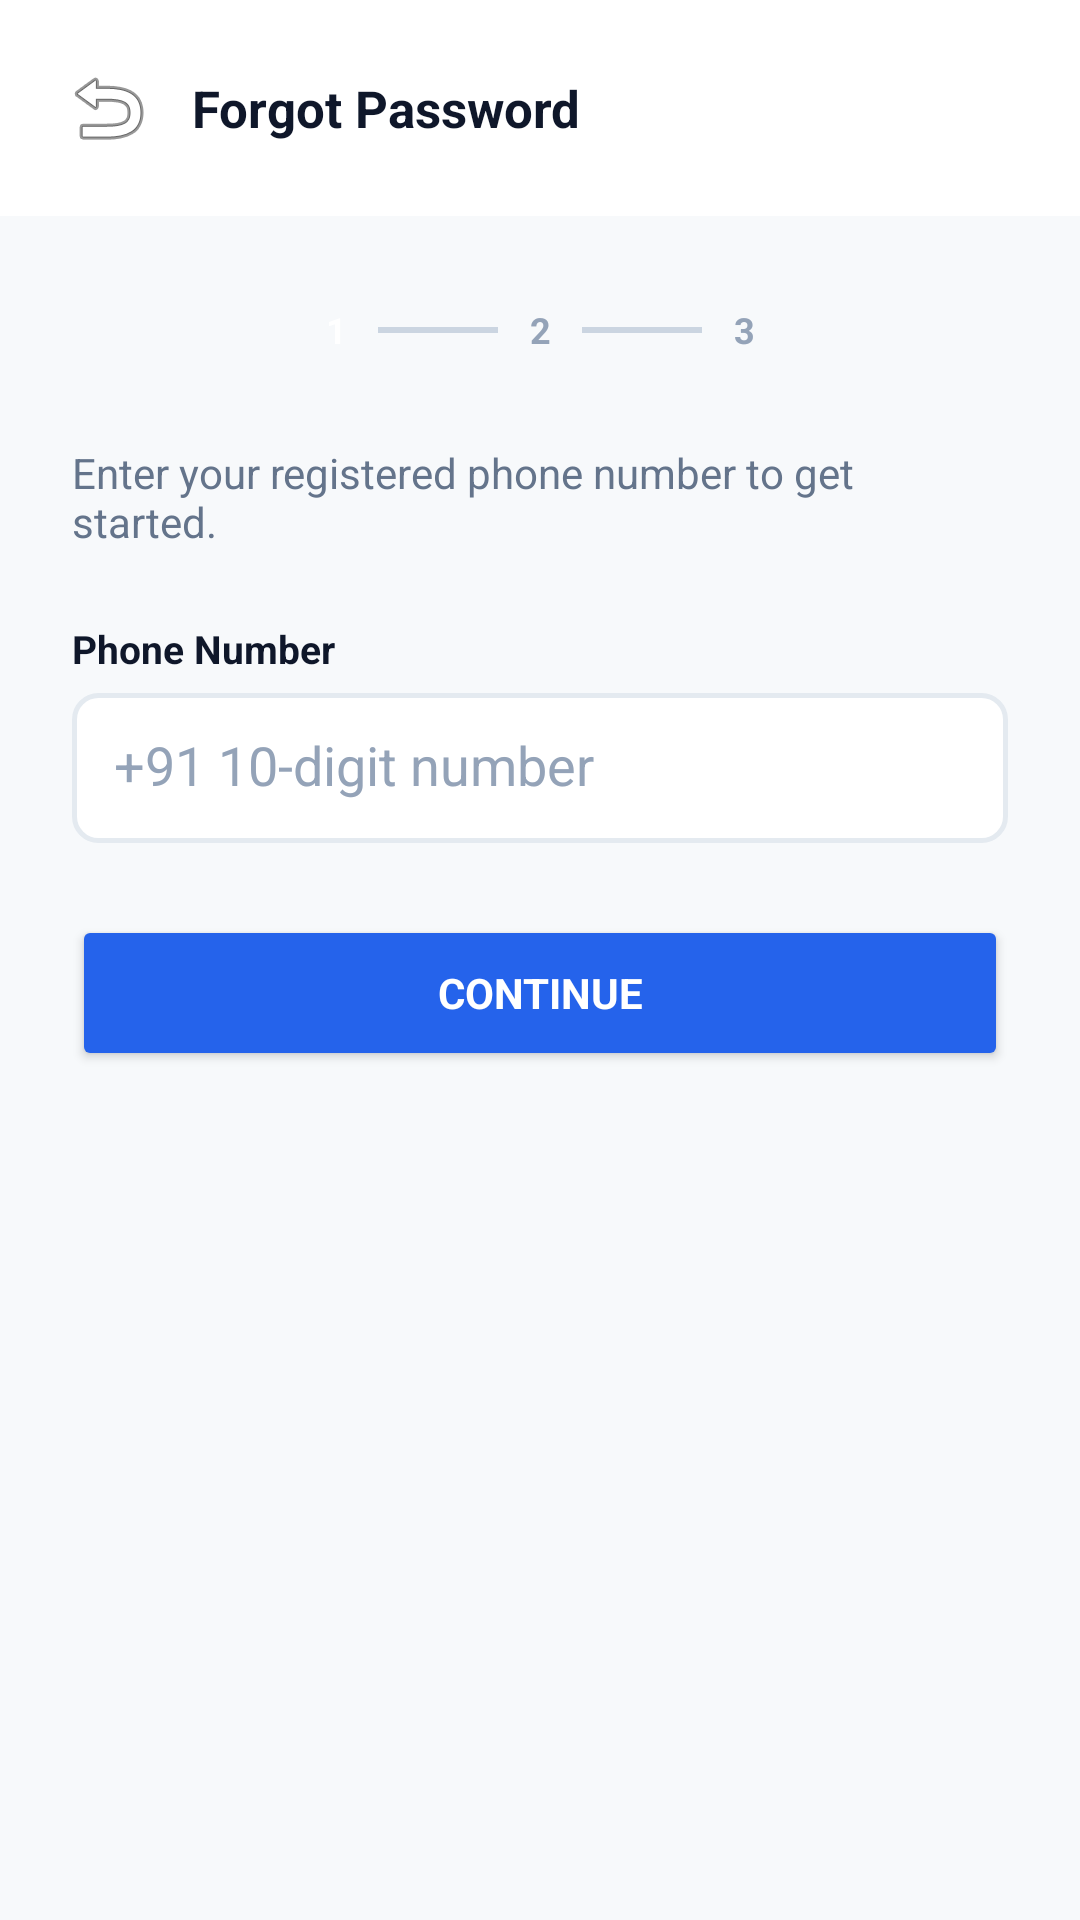

Android layout source for this screen:
<!-- AndroidManifest.xml: application theme Theme.CropSurvey -->
<!-- res/layout/activity_forgot_password.xml -->
<?xml version="1.0" encoding="utf-8"?>
<LinearLayout xmlns:android="http://schemas.android.com/apk/res/android"
    android:layout_width="match_parent" android:layout_height="match_parent"
    android:orientation="vertical" android:background="#F7F9FB">

    
    <LinearLayout android:layout_width="match_parent" android:layout_height="wrap_content"
        android:orientation="horizontal" android:padding="16dp" android:paddingTop="40dp"
        android:background="#FFFFFF" android:gravity="center_vertical">
        <ImageButton android:id="@+id/btn_back" android:layout_width="40dp" android:layout_height="40dp"
            android:background="?attr/selectableItemBackgroundBorderless"
            android:src="@android:drawable/ic_menu_revert"/>
        <TextView android:layout_width="wrap_content" android:layout_height="wrap_content"
            android:text="Forgot Password" android:textSize="17sp" android:textStyle="bold"
            android:textColor="#0F172A" android:layout_marginStart="8dp"/>
    </LinearLayout>

    <ScrollView android:layout_width="match_parent" android:layout_height="match_parent">
        <LinearLayout android:layout_width="match_parent" android:layout_height="wrap_content"
            android:orientation="vertical" android:padding="24dp">

            
            <LinearLayout android:id="@+id/layout_steps" android:layout_width="match_parent"
                android:layout_height="wrap_content" android:orientation="horizontal"
                android:gravity="center" android:layout_marginBottom="24dp">
                <TextView android:id="@+id/tv_step1_dot" android:layout_width="28dp" android:layout_height="28dp"
                    android:text="1" android:gravity="center" android:textSize="12sp" android:textStyle="bold"
                    android:textColor="#FFFFFF" android:background="@drawable/step_dot_active"/>
                <View android:layout_width="40dp" android:layout_height="2dp" android:id="@+id/step_line_1" android:background="#CBD5E1"/>
                <TextView android:id="@+id/tv_step2_dot" android:layout_width="28dp" android:layout_height="28dp"
                    android:text="2" android:gravity="center" android:textSize="12sp" android:textStyle="bold"
                    android:textColor="#94A3B8" android:background="@drawable/step_dot_inactive"/>
                <View android:layout_width="40dp" android:layout_height="2dp" android:id="@+id/step_line_2" android:background="#CBD5E1"/>
                <TextView android:id="@+id/tv_step3_dot" android:layout_width="28dp" android:layout_height="28dp"
                    android:text="3" android:gravity="center" android:textSize="12sp" android:textStyle="bold"
                    android:textColor="#94A3B8" android:background="@drawable/step_dot_inactive"/>
            </LinearLayout>

            
            <TextView android:id="@+id/tv_error" android:layout_width="match_parent"
                android:layout_height="wrap_content" android:background="#FEF2F2"
                android:padding="12dp" android:textColor="#DC2626" android:textSize="13sp"
                android:layout_marginBottom="12dp" android:visibility="gone"/>

            <ProgressBar android:id="@+id/progress_bar" android:layout_width="wrap_content"
                android:layout_height="wrap_content" android:layout_gravity="center"
                android:visibility="gone" android:layout_marginBottom="8dp"/>

            
            <LinearLayout android:id="@+id/layout_phone_step" android:layout_width="match_parent"
                android:layout_height="wrap_content" android:orientation="vertical">

                <TextView android:layout_width="match_parent" android:layout_height="wrap_content"
                    android:text="Enter your registered phone number to get started."
                    android:textColor="#64748B" android:textSize="14sp" android:layout_marginBottom="24dp"/>

                <TextView android:layout_width="wrap_content" android:layout_height="wrap_content"
                    android:text="Phone Number" android:textSize="13sp" android:textStyle="bold"
                    android:textColor="#0F172A" android:layout_marginBottom="6dp"/>
                <EditText android:id="@+id/et_phone" android:layout_width="match_parent"
                    android:layout_height="50dp" android:hint="+91 10-digit number"
                    android:inputType="phone" android:background="@drawable/input_background"
                    android:padding="14dp" android:layout_marginBottom="24dp"
                    android:textColor="#0F172A" android:textColorHint="#94A3B8"/>

                <Button android:id="@+id/btn_next_phone" android:layout_width="match_parent"
                    android:layout_height="52dp" android:text="CONTINUE"
                    android:backgroundTint="#2563EB" android:textColor="#FFFFFF" android:textStyle="bold"/>
            </LinearLayout>

            
            <LinearLayout android:id="@+id/layout_pan_step" android:layout_width="match_parent"
                android:layout_height="wrap_content" android:orientation="vertical" android:visibility="gone">

                <LinearLayout android:layout_width="match_parent" android:layout_height="wrap_content"
                    android:orientation="horizontal" android:background="#EFF6FF"
                    android:padding="14dp" android:layout_marginBottom="24dp">
                    <TextView android:layout_width="wrap_content" android:layout_height="wrap_content"
                        android:text="🔒" android:textSize="18sp" android:layout_marginEnd="10dp"/>
                    <LinearLayout android:layout_width="match_parent" android:layout_height="wrap_content"
                        android:orientation="vertical">
                        <TextView android:layout_width="wrap_content" android:layout_height="wrap_content"
                            android:text="Verify Your Identity" android:textSize="13sp" android:textStyle="bold"
                            android:textColor="#1E40AF"/>
                        <TextView android:id="@+id/tv_pan_hint" android:layout_width="wrap_content"
                            android:layout_height="wrap_content"
                            android:text="Enter the PAN number linked to your account to verify."
                            android:textColor="#3B82F6" android:textSize="12sp" android:layout_marginTop="2dp"/>
                    </LinearLayout>
                </LinearLayout>

                <TextView android:layout_width="wrap_content" android:layout_height="wrap_content"
                    android:text="PAN Number" android:textSize="13sp" android:textStyle="bold"
                    android:textColor="#0F172A" android:layout_marginBottom="6dp"/>
                <EditText android:id="@+id/et_pan" android:layout_width="match_parent"
                    android:layout_height="50dp" android:hint="e.g. ABCDE1234F"
                    android:inputType="textCapCharacters" android:background="@drawable/input_background"
                    android:padding="14dp" android:layout_marginBottom="6dp"
                    android:textColor="#0F172A" android:textColorHint="#94A3B8"
                    android:maxLength="10"/>
                <TextView android:layout_width="wrap_content" android:layout_height="wrap_content"
                    android:text="PAN is used only to verify your identity — it won't be displayed anywhere."
                    android:textColor="#94A3B8" android:textSize="11sp" android:layout_marginBottom="24dp"/>

                <Button android:id="@+id/btn_verify_pan" android:layout_width="match_parent"
                    android:layout_height="52dp" android:text="VERIFY PAN"
                    android:backgroundTint="#2563EB" android:textColor="#FFFFFF" android:textStyle="bold"/>
            </LinearLayout>

            
            <LinearLayout android:id="@+id/layout_password_step" android:layout_width="match_parent"
                android:layout_height="wrap_content" android:orientation="vertical" android:visibility="gone">

                <LinearLayout android:layout_width="match_parent" android:layout_height="wrap_content"
                    android:orientation="horizontal" android:background="#F0FDF4"
                    android:padding="14dp" android:layout_marginBottom="24dp">
                    <TextView android:layout_width="wrap_content" android:layout_height="wrap_content"
                        android:text="✅" android:textSize="18sp" android:layout_marginEnd="10dp"/>
                    <TextView android:layout_width="match_parent" android:layout_height="wrap_content"
                        android:text="Identity verified! Set your new password below."
                        android:textColor="#15803D" android:textSize="13sp" android:textStyle="bold"/>
                </LinearLayout>

                <TextView android:layout_width="wrap_content" android:layout_height="wrap_content"
                    android:text="New Password" android:textSize="13sp" android:textStyle="bold"
                    android:textColor="#0F172A" android:layout_marginBottom="6dp"/>
                <RelativeLayout android:layout_width="match_parent" android:layout_height="50dp"
                    android:layout_marginBottom="16dp">
                    <EditText android:id="@+id/et_new_password" android:layout_width="match_parent"
                        android:layout_height="match_parent" android:hint="Min 6 characters"
                        android:inputType="textPassword" android:background="@drawable/input_background"
                        android:padding="14dp" android:paddingEnd="70dp"
                        android:textColor="#0F172A" android:textColorHint="#94A3B8"/>
                    <TextView android:id="@+id/btn_show_password" android:layout_width="wrap_content"
                        android:layout_height="wrap_content" android:text="Show"
                        android:textColor="#2563EB" android:textStyle="bold" android:textSize="13sp"
                        android:layout_alignParentEnd="true" android:layout_centerVertical="true"
                        android:paddingEnd="14dp" android:clickable="true" android:focusable="true"/>
                </RelativeLayout>

                <TextView android:layout_width="wrap_content" android:layout_height="wrap_content"
                    android:text="Confirm Password" android:textSize="13sp" android:textStyle="bold"
                    android:textColor="#0F172A" android:layout_marginBottom="6dp"/>
                <EditText android:id="@+id/et_confirm_password" android:layout_width="match_parent"
                    android:layout_height="50dp" android:hint="Re-enter password"
                    android:inputType="textPassword" android:background="@drawable/input_background"
                    android:padding="14dp" android:layout_marginBottom="24dp"
                    android:textColor="#0F172A" android:textColorHint="#94A3B8"/>

                <Button android:id="@+id/btn_reset_password" android:layout_width="match_parent"
                    android:layout_height="52dp" android:text="RESET PASSWORD"
                    android:backgroundTint="#16A34A" android:textColor="#FFFFFF" android:textStyle="bold"/>
            </LinearLayout>

        </LinearLayout>
    </ScrollView>
</LinearLayout>
<!-- resources referenced by this layout -->
<resources>
  <!-- drawable input_background (drawable) -->
  <?xml version="1.0" encoding="utf-8"?>
  <shape xmlns:android="http://schemas.android.com/apk/res/android">
      <solid android:color="#FFFFFF" />
      <stroke android:width="1.5dp" android:color="#E4EAF0" />
      <corners android:radius="8dp" />
  </shape>
  <style name="Theme.CropSurvey" parent="Theme.MaterialComponents.Light.NoActionBar">
          <item name="colorPrimary">@color/primary</item>
          <item name="colorPrimaryDark">@color/primary_dark</item>
          <item name="colorAccent">@color/primary</item>
          <item name="android:windowBackground">@color/background</item>
          <item name="android:fontFamily">sans-serif</item>
          <item name="android:textColor">#1A1A1A</item>
          <item name="android:editTextColor">#1A1A1A</item>
      </style>
  <color name="primary">#16A34A</color>
  <color name="primary_dark">#15803D</color>
  <color name="background">#F0FDF4</color>
</resources>
